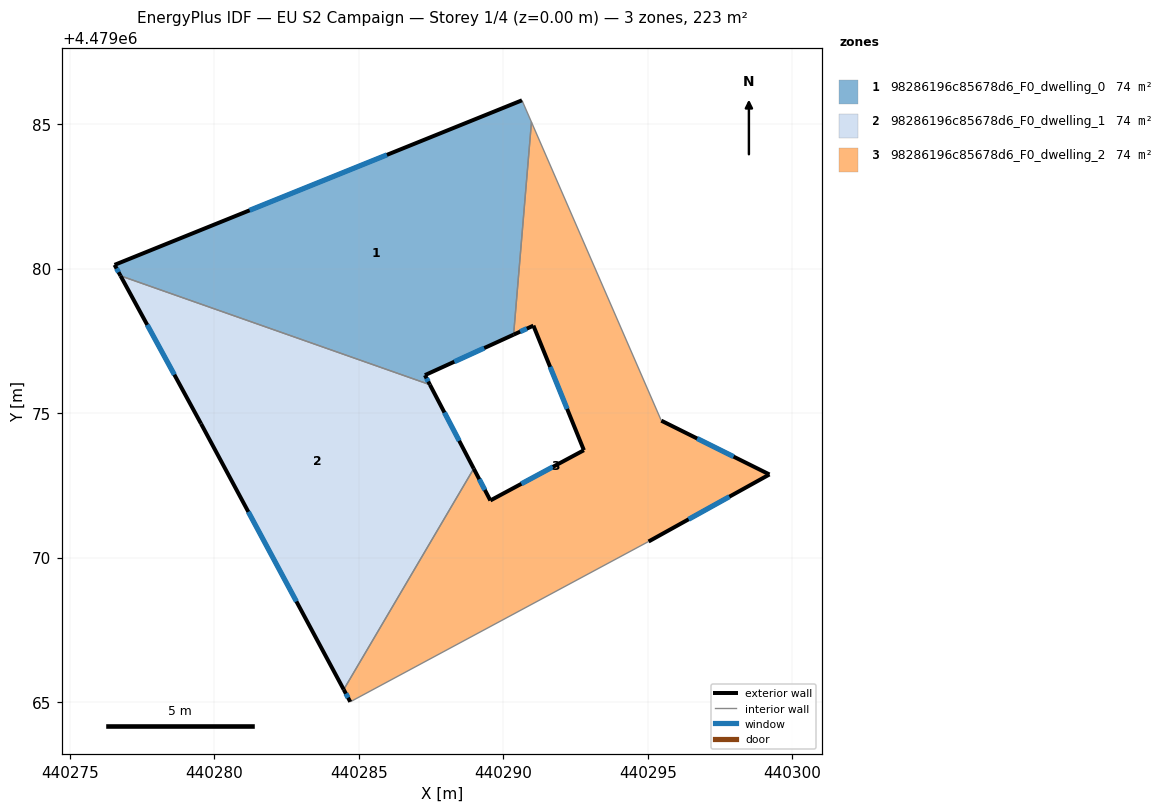
=== STOREY PLAN SPEC (per zone: floor XY polygon, exterior-wall plan segments, windows/doors) ===
zone 1: 98286196c85678d6_F0_dwelling_0  (74.2 m²)
  floor: (440290.36, 4479077.71) (440290.98, 4479085.07) (440290.65, 4479085.82) (440276.55, 4479080.13) (440276.76, 4479079.75) (440287.46, 4479075.98) (440287.29, 4479076.31)
  exterior wall: (440290.36, 4479077.71) – (440287.29, 4479076.31)  [3.4 m]
    window: (440289.34, 4479077.25) – (440288.31, 4479076.78)  [1.1 m²]
  exterior wall: (440287.29, 4479076.31) – (440287.46, 4479075.98)  [0.4 m]
    window: (440287.35, 4479076.20) – (440287.40, 4479076.09)  [0.1 m²]
  exterior wall: (440276.76, 4479079.75) – (440276.55, 4479080.13)  [0.4 m]
    window: (440276.69, 4479079.87) – (440276.62, 4479080.00)  [0.1 m²]
  exterior wall: (440276.55, 4479080.13) – (440290.65, 4479085.82)  [15.2 m]
    window: (440281.22, 4479082.02) – (440285.98, 4479083.93)  [5.2 m²]
  interior walls: 3
zone 2: 98286196c85678d6_F0_dwelling_1  (74.2 m²)
  floor: (440284.48, 4479065.43) (440288.98, 4479073.08) (440287.46, 4479075.98) (440276.76, 4479079.75) (440279.54, 4479074.63)
  exterior wall: (440287.46, 4479075.98) – (440288.98, 4479073.08)  [3.3 m]
    window: (440287.96, 4479075.02) – (440288.48, 4479074.04)  [1.1 m²]
  exterior wall: (440284.48, 4479065.43) – (440279.54, 4479074.63)  [10.4 m]
    window: (440282.84, 4479068.48) – (440281.18, 4479071.58)  [3.6 m²]
  exterior wall: (440279.54, 4479074.63) – (440276.76, 4479079.75)  [5.8 m]
    window: (440278.62, 4479076.33) – (440277.68, 4479078.05)  [2.0 m²]
  interior walls: 2
zone 3: 98286196c85678d6_F0_dwelling_2  (74.2 m²)
  floor: (440295.03, 4479070.56) (440299.21, 4479072.88) (440295.47, 4479074.74) (440290.98, 4479085.07) (440290.36, 4479077.71) (440291.04, 4479078.03) (440292.79, 4479073.71) (440289.55, 4479071.98) (440288.98, 4479073.08) (440284.48, 4479065.43) (440284.71, 4479065.01)
  exterior wall: (440284.71, 4479065.01) – (440284.48, 4479065.43)  [0.5 m]
    window: (440284.63, 4479065.15) – (440284.56, 4479065.29)  [0.2 m²]
  exterior wall: (440288.98, 4479073.08) – (440289.55, 4479071.98)  [1.2 m]
    window: (440289.17, 4479072.71) – (440289.36, 4479072.34)  [0.4 m²]
  exterior wall: (440289.55, 4479071.98) – (440292.79, 4479073.71)  [3.7 m]
    window: (440290.63, 4479072.55) – (440291.72, 4479073.14)  [1.3 m²]
  exterior wall: (440292.79, 4479073.71) – (440291.04, 4479078.03)  [4.7 m]
    window: (440292.21, 4479075.14) – (440291.62, 4479076.60)  [1.6 m²]
  exterior wall: (440291.04, 4479078.03) – (440290.36, 4479077.71)  [0.8 m]
    window: (440290.82, 4479077.92) – (440290.59, 4479077.82)  [0.3 m²]
  exterior wall: (440295.47, 4479074.74) – (440299.21, 4479072.88)  [4.2 m]
    window: (440296.71, 4479074.12) – (440297.97, 4479073.49)  [1.4 m²]
  exterior wall: (440299.21, 4479072.88) – (440295.03, 4479070.56)  [4.8 m]
    window: (440297.82, 4479072.11) – (440296.41, 4479071.33)  [1.6 m²]
  interior walls: 4

=== DERIVED (storey summary) ===
Building: EU S2 Campaign
Storey: 1 of 4  (floor level z = 0.00 m)
Storey gross floor area: 222.7 m²
Zones on this storey: 3
  - 98286196c85678d6_F0_dwelling_0: floor 74.2 m²; exterior wall 19.4 m (58.1 m²); 4 window(s) 6.6 m²; WWR 11.4%
  - 98286196c85678d6_F0_dwelling_1: floor 74.2 m²; exterior wall 19.5 m (58.6 m²); 3 window(s) 6.7 m²; WWR 11.4%
  - 98286196c85678d6_F0_dwelling_2: floor 74.2 m²; exterior wall 19.8 m (59.3 m²); 7 window(s) 6.7 m²; WWR 11.4%
Zone adjacency (shared interzone walls):
  - 98286196c85678d6_F0_dwelling_0 ↔ 98286196c85678d6_F0_dwelling_1
  - 98286196c85678d6_F0_dwelling_0 ↔ 98286196c85678d6_F0_dwelling_2
  - 98286196c85678d6_F0_dwelling_1 ↔ 98286196c85678d6_F0_dwelling_2